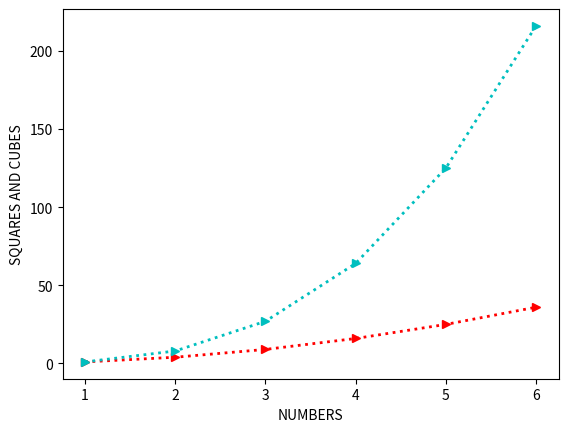

This chart was generated by the following Python code:
import matplotlib.pyplot as pl
l1=[1,2,3,4,5,6]
l2=[1,4,9,16,25,36]
l3=[1,8,27,64,125,216]
pl.plot(l1,l2,"r",linewidth=2,linestyle='dotted',marker='>',markeredgecolor='r')
pl.plot(l1,l3,"c",linewidth=2,linestyle='dotted',marker='>',markeredgecolor='c')
pl.xlabel("NUMBERS")
pl.ylabel("SQUARES AND CUBES")